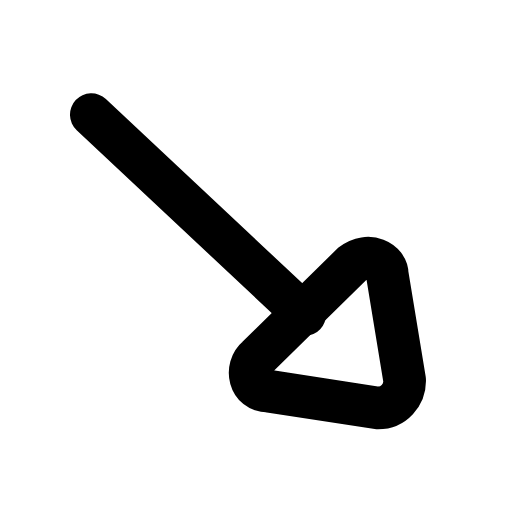
t = 0.00 s
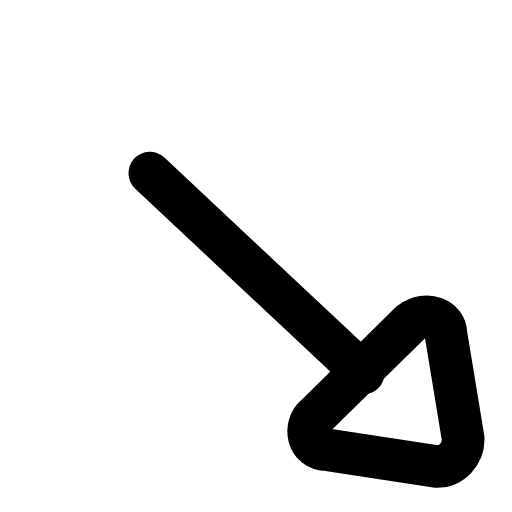
t = 0.22 s
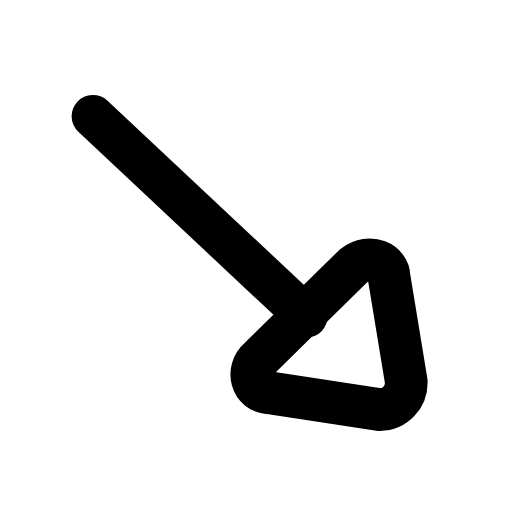
t = 0.44 s
t = 0.63 s: frame unchanged from t = 0.00 s, image omitted
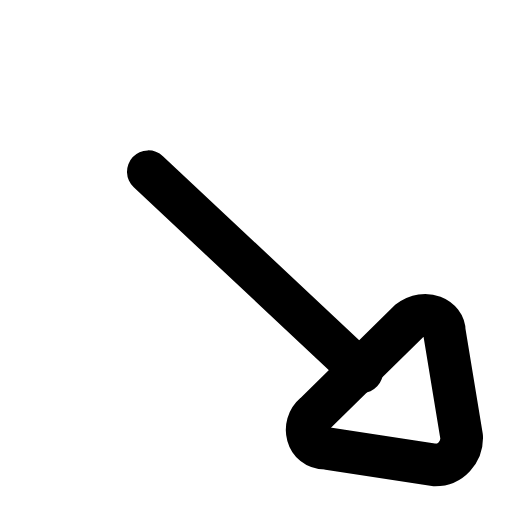
t = 0.88 s
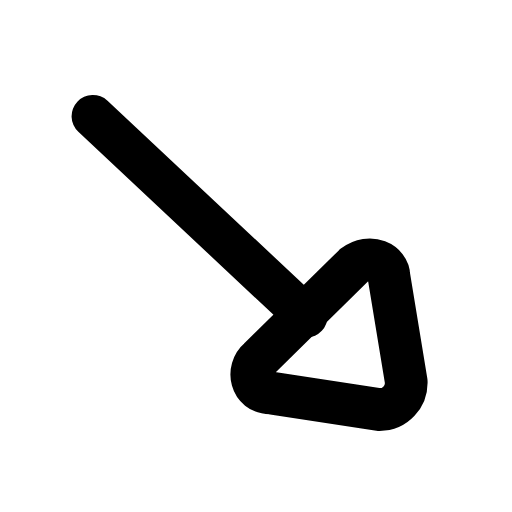
t = 1.07 s

The animated SVG that drew these frames (rendered in a browser with its animation timeline set to each time). Animation: 1 SMIL element (animateTransform=1); one cycle of 1.30 s, repeats indefinitely.

<svg xmlns="http://www.w3.org/2000/svg" width="24" height="24" viewBox="0 0 24 24" fill="none"><g transform="translate(-2.908 -3.063) scale(1.25)"><g><animateTransform attributeName="transform" type="translate" values="0 0;2.2 2.2;0 0;0 0;2.2 2.2;0 0;0 0" keyTimes="0;0.225;0.45;0.6;0.75;0.9;1" dur="1.3s" repeatCount="indefinite" calcMode="spline" keySplines="0.16 1 0.3 1;0.16 1 0.3 1;0.16 1 0.3 1;0.16 1 0.3 1;0.16 1 0.3 1;0.16 1 0.3 1"/><path stroke="currentColor" stroke-width="1.6" stroke-linecap="round" stroke-linejoin="round" fill="none" d="M17.5 16.7L16.85 12.75C16.85 12.25 16.15 11.88 15.53 12.35L11.97 15.85C11.5 16.25 11.67 17.12 12.39 17.12L16.5 17.75C17.1 17.75 17.5 17.25 17.5 16.75Z"></path><line stroke="currentColor" stroke-width="1.6" stroke-linecap="round" stroke-linejoin="round" fill="none" x1="13.75" y1="14.25" x2="5.75" y2="6.75"></line></g></g></svg>
